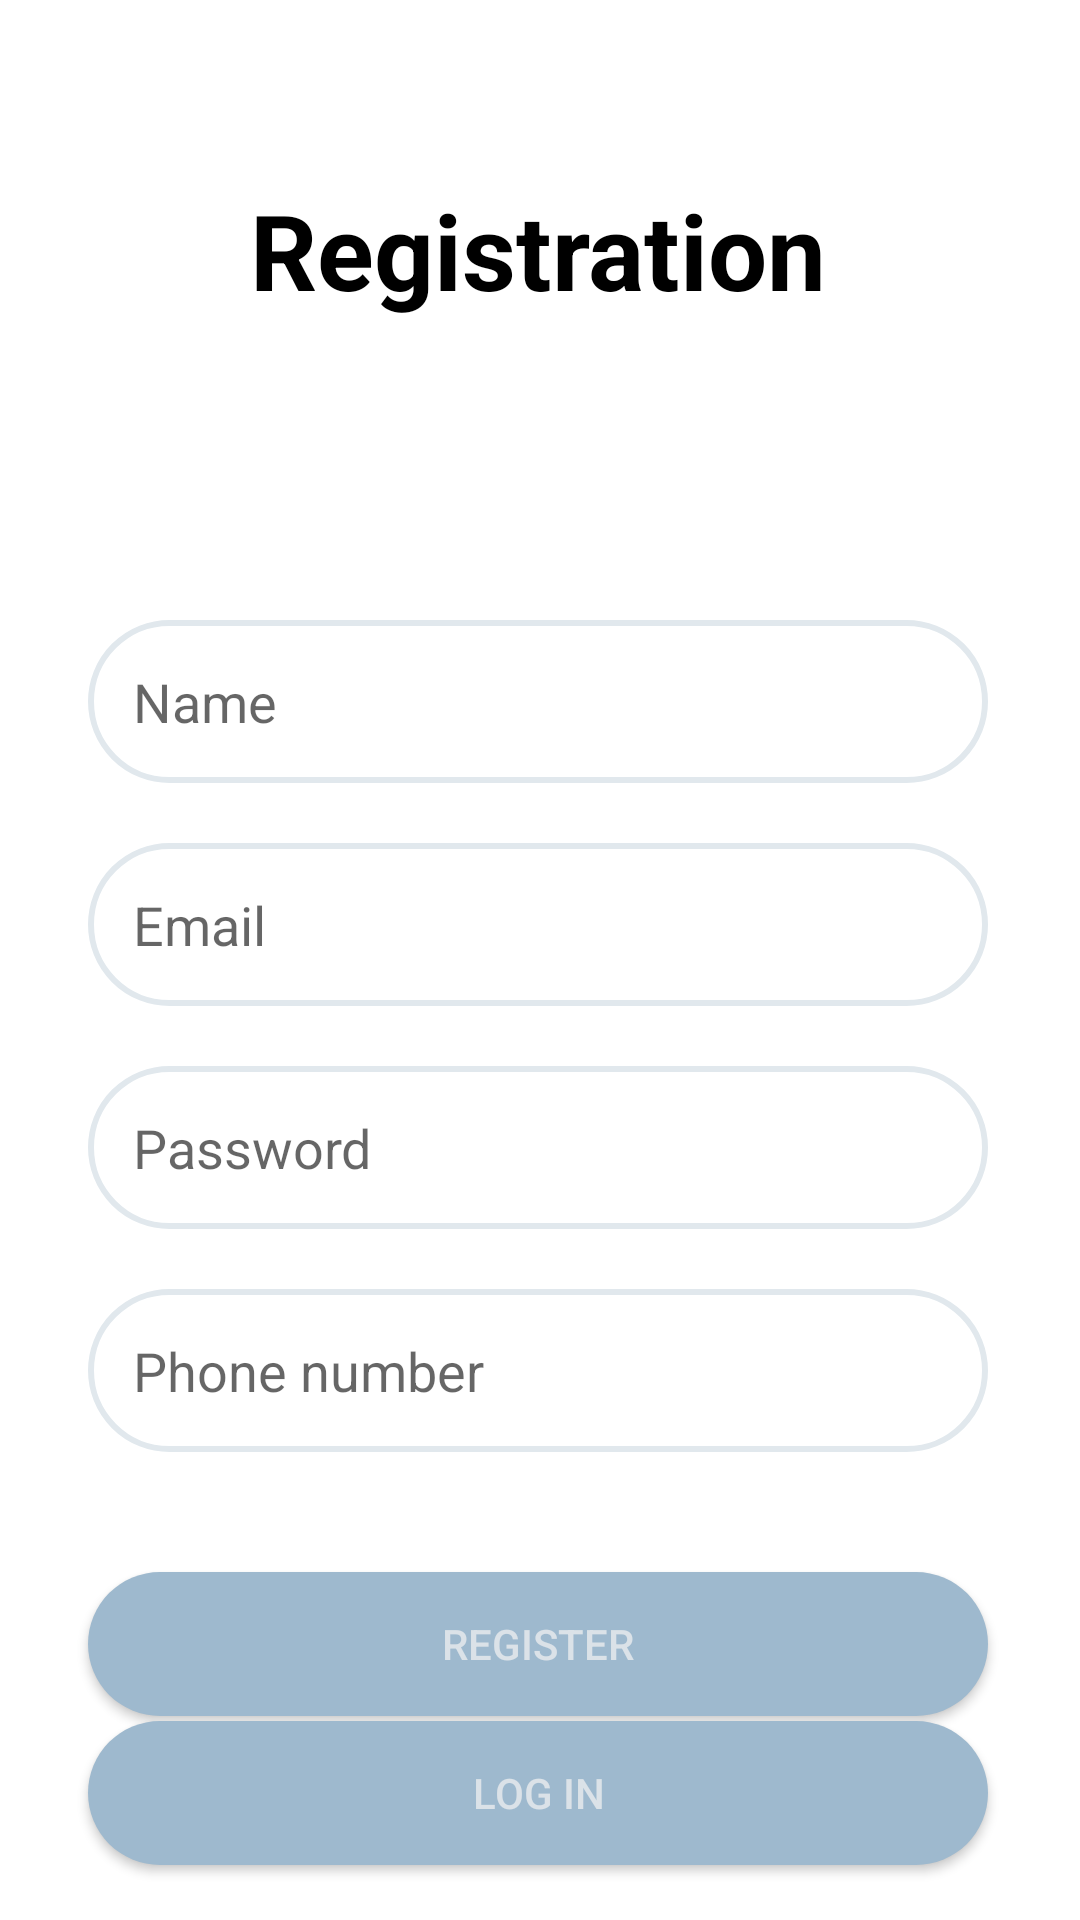

The Android layout XML behind this screen, and the referenced resources:
<!-- AndroidManifest.xml: application theme Theme.QuizOnlain -->
<!-- res/layout/activity_sign_up.xml -->
<?xml version="1.0" encoding="utf-8"?>
<androidx.constraintlayout.widget.ConstraintLayout xmlns:android="http://schemas.android.com/apk/res/android"
    xmlns:app="http://schemas.android.com/apk/res-auto"
    xmlns:tools="http://schemas.android.com/tools"
    android:layout_width="match_parent"
    android:layout_height="match_parent"
    tools:context=".Sign_up"
    >

    <TextView
        android:id="@+id/text_title"
        style="@style/Widget.Material3.MaterialTimePicker.Display.HelperText"
        android:layout_width="wrap_content"
        android:layout_height="wrap_content"
        android:layout_marginTop="60dp"
        android:text="@string/Sing_up"
        android:textColor="#000000"
        android:textSize="35sp"
        android:textStyle="bold"
        app:layout_constraintEnd_toEndOf="parent"
        app:layout_constraintHorizontal_bias="0.498"
        app:layout_constraintStart_toStartOf="parent"
        app:layout_constraintTop_toTopOf="parent" />

    <EditText
        android:id="@+id/ed_name"
        android:layout_width="300dp"
        android:layout_height="wrap_content"
        android:layout_marginTop="100dp"
        android:background="@drawable/for_inserts"
        android:ems="10"
        android:hint="@string/name"
        android:inputType="textPersonName"
        android:padding="15dp"
        app:layout_constraintEnd_toEndOf="@+id/text_title"
        app:layout_constraintHorizontal_bias="0.504"
        app:layout_constraintStart_toStartOf="@+id/text_title"
        app:layout_constraintTop_toBottomOf="@+id/text_title" />

    <EditText
        android:id="@+id/ed_mail"
        android:layout_width="0dp"
        android:layout_height="wrap_content"
        android:layout_marginTop="20dp"
        android:background="@drawable/for_inserts"
        android:ems="10"
        android:hint="@string/email"
        android:inputType="textEmailAddress"
        android:padding="15dp"
        app:layout_constraintEnd_toEndOf="@+id/ed_name"
        app:layout_constraintHorizontal_bias="1.0"
        app:layout_constraintStart_toStartOf="@+id/ed_name"
        app:layout_constraintTop_toBottomOf="@+id/ed_name" />

    <EditText
        android:id="@+id/ed_pass"
        android:layout_width="0dp"
        android:layout_height="wrap_content"
        android:layout_marginTop="20dp"
        android:background="@drawable/for_inserts"
        android:ems="10"
        android:hint="@string/Password"
        android:inputType="textPassword"
        android:padding="15dp"
        app:layout_constraintEnd_toEndOf="@+id/ed_mail"
        app:layout_constraintHorizontal_bias="1.0"
        app:layout_constraintStart_toStartOf="@+id/ed_mail"
        app:layout_constraintTop_toBottomOf="@+id/ed_mail" />

    <EditText
        android:id="@+id/ed_phone"
        android:layout_width="300dp"
        android:layout_height="wrap_content"
        android:layout_marginTop="20dp"
        android:background="@drawable/for_inserts"
        android:ems="10"
        android:hint="@string/Phone_num"
        android:inputType="phone"
        android:padding="15dp"
        app:layout_constraintEnd_toEndOf="@+id/ed_pass"
        app:layout_constraintStart_toStartOf="@+id/ed_pass"
        app:layout_constraintTop_toBottomOf="@+id/ed_pass" />

    <androidx.appcompat.widget.AppCompatButton
        android:id="@+id/bt_reg"
        android:layout_width="0dp"
        android:layout_height="wrap_content"
        android:layout_marginTop="40dp"
        android:background="@drawable/register"
        android:text="@string/Register"
        android:textColor="@color/spitak"
        app:layout_constraintEnd_toEndOf="@+id/ed_phone"
        app:layout_constraintHorizontal_bias="0.0"
        app:layout_constraintStart_toStartOf="@+id/ed_phone"
        app:layout_constraintTop_toBottomOf="@+id/ed_phone" />

    <androidx.appcompat.widget.AppCompatButton
        android:id="@+id/bt_login"
        android:layout_width="0dp"
        android:layout_height="48dp"
        android:background="@drawable/register"
        android:text="@string/Log_in"
        android:textColor="@color/spitak"
        app:layout_constraintBottom_toBottomOf="parent"
        app:layout_constraintEnd_toEndOf="@+id/bt_reg"
        app:layout_constraintHorizontal_bias="1.0"
        app:layout_constraintStart_toStartOf="@+id/bt_reg"
        app:layout_constraintTop_toBottomOf="@+id/bt_reg"
        app:layout_constraintVertical_bias="0.08" />

</androidx.constraintlayout.widget.ConstraintLayout>
<!-- resources referenced by this layout -->
<resources>
  <color name="spitak">#DBE2E8</color>
  <!-- drawable for_inserts (drawable) -->
  <?xml version="1.0" encoding="utf-8"?>
  <shape xmlns:android="http://schemas.android.com/apk/res/android">
  <solid android:color="@color/white"></solid>
      <corners android:radius="110dp"></corners>
      <stroke android:width="2dp" android:color="#E1E8ED"></stroke>
  
  </shape>
  <!-- drawable register (drawable) -->
  <?xml version="1.0" encoding="utf-8"?>
  <shape xmlns:android="http://schemas.android.com/apk/res/android">
      <solid android:color="#9EB9CE" ></solid>
      <corners android:radius="110dp"></corners>
  </shape>
  <string name="Log_in">Log in</string>
  <string name="Password">Password</string>
  <string name="Phone_num">Phone number</string>
  <string name="Register">Register</string>
  <string name="Sing_up">Registration</string>
  <string name="email">Email</string>
  <string name="name">Name</string>
  <style name="Theme.QuizOnlain" parent="Theme.MaterialComponents.DayNight.NoActionBar">
          
          <item name="colorPrimary">@color/esiminchguyn</item>
          <item name="colorPrimaryVariant">@color/esiminchguyn</item>
          <item name="colorOnPrimary">@color/white</item>
          
          <item name="colorSecondary">@color/esiminchguyn</item>
          <item name="colorSecondaryVariant">@color/esiminchguyn</item>
          <item name="colorOnSecondary">@color/black</item>
          
          <item name="android:statusBarColor">?attr/colorPrimaryVariant</item>
          
      </style>
  <color name="white">#FFFFFFFF</color>
  <color name="esiminchguyn">#3C4B75</color>
  <color name="black">#FF000000</color>
</resources>
